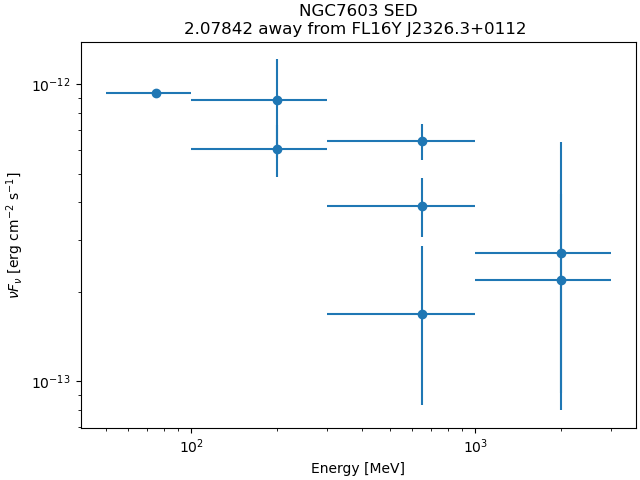

Data behind this chart, as committed beside it:
band_index, e_min_MeV, e_max_MeV, flux_ph_cm2_s, fluxerr_lo, fluxerr_hi, nuFnu_erg_cm2_s, nuFnuerr_lo, nuFnuerr_hi
0, 50.0, 100.0, 5.9088734e-09, nan, 6.0466587e-09, 9.377931e-13, nan, 9.59661e-13
1, 100.0, 300.0, 3.785635e-09, -1.3713429e-09, 1.3876947e-09, 8.88915e-13, 3.220087e-13, 3.258483e-13
2, 100.0, 300.0, 9.088538e-10, -1.8064951e-10, 1.8661551e-10, 6.0701043e-13, 1.2065322e-13, 1.2463782e-13
3, 300.0, 1000, 2.7390143e-10, -3.638341e-11, 3.8348172e-11, 6.4315523e-13, 8.5432854e-14, 9.0046365e-14
4, 300.0, 1000, 5.826721e-11, -1.2590766e-11, 1.4052982e-11, 3.8915835e-13, 8.409192e-14, 9.385786e-14
5, 300.0, 1000, 7.1425773e-12, -3.5967017e-12, 5.0538003e-12, 1.6771677e-13, 8.4455114e-14, 1.1866964e-13
6, 1000, 3000, 3.2867843e-12, -1.925444e-12, 3.0859683e-12, 2.1951962e-13, 1.2859764e-13, 2.0610742e-13
7, 1000, 3000, 1.6651336e-12, -1.1744443e-12, 2.2834668e-12, 2.700351e-13, 1.904599e-13, 3.7031034e-13
